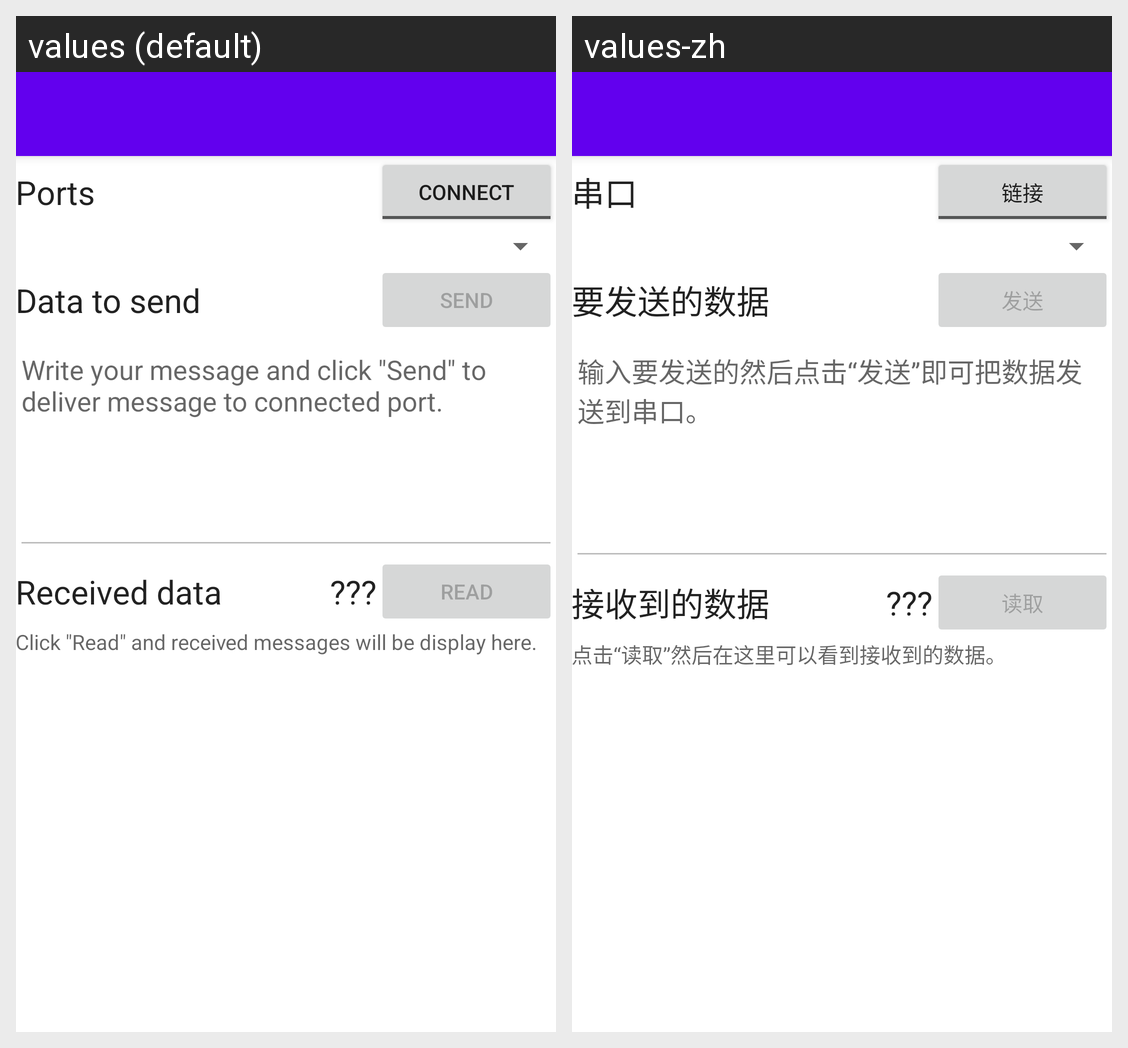

For this localized Android screen grid, give each drawn string resource with its value in every locale shown.
Android screen res/layout/activity_main.xml rendered under 2 locales, left to right: values (default), values-zh. Device: Nexus 5 (rendered at 1080×1920; each locale shown at half size, 540×960, under a caption strip naming it); theme AppTheme.NoActionBar.
Strings drawn on this screen, with the default value and each locale's value (text and hints the layout hard-codes, and strings that could not be matched under every locale, appear in the picture but are not listed):

action_connect
  values: Connect
  values-zh: 链接

hint_ports
  values: Ports
  values-zh: 串口

action_send
  values: Send
  values-zh: 发送

hint_send
  values: Data to send
  values-zh: 要发送的数据

hint_send_textbox
  values: Write your message and click "Send" to deliver message to connected port.
  values-zh: 输入要发送的然后点击“发送”即可把数据发送到串口。

action_read
  values: Read
  values-zh: 读取

hint_unknown_bytes
  values: ???
  values-zh: ???  [not translated; the default value is used]

hint_received
  values: Received data
  values-zh: 接收到的数据

hint_received_textbox
  values: Click "Read" and received messages will be display here.
  values-zh: 点击“读取”然后在这里可以看到接收到的数据。
